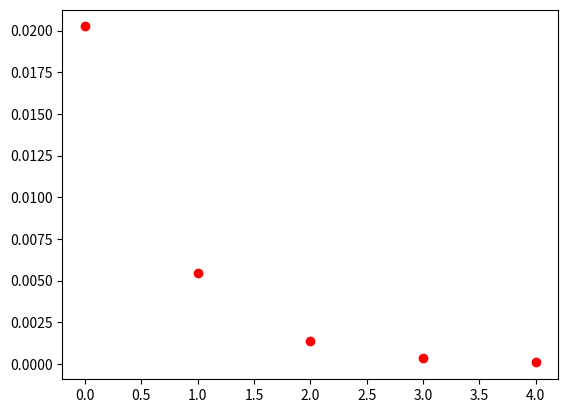

Here is the Python script that generated this plot: (Note: this script raises an exception after producing the figure.)
# 3 раздел, 1 вариант 16 задание

from matplotlib import pyplot as plt
import math
import numpy as np


# FUNCTIONS
def f(x, y):
    return (y ** 2 + x * (x - 2) * y) / (x ** 2 * (x - 1))


def make_x(x__0, N, h):
    res = []
    for i in range(N + 1):
        res.append(x__0 + h * i)
    return res


def make_y(x__0, y__0, x_s, h):
    res = []
    for x in x_s:
        if x == x__0:
            res.append(y__0)
        else:
            x_n = x - h
            y_n = res[-1]
            f_1 = f(x_n, y_n)
            f_2 = f(x, y_n + h * f_1)
            res.append(y_n + (h / 2) * (f_1 + f_2))
    return res


def make_h(x_b, N):
    return (x_b[1] - x_b[0]) / N


def select_for_grid_10(x, N):
    x_new = []
    step = int(N / 10)
    for i in range(11):
        x_new.append(x[i * step])

    return x_new


def norm(x_1, x_2):
    x_res = []
    for i in range(len(x_1)):
        x_res.append(abs(x_1[i] - x_2[i]))
    return math.sqrt(sum([x ** 2 for x in x_res]))


def err(y_1, y_2, N):
    return norm(y_1, y_2)# / (2 ** int(math.log2(N / 10)) - 1)


def difference_in_nodes(y_1, y_2):
    return [abs(el[1] - el[0]) for el in zip(y_1, y_2)]


def find_good_grid(x_0, y_0, x_b, y_pre, N_pre, eps):
    N_new = N_pre * 2
    h_new = make_h(x_b, N_new)
    x_new = make_x(x_0, N_new, h_new)
    y_new = make_y(x_0, y_0, x_new, h_new)
    error = err(select_for_grid_10(y_pre, N_new / 2), select_for_grid_10(y_new, N_new), N_new)
    errors = [error]

    while True:
        if error < eps:
            break
        else:
            y_pre = y_new
            N_new = N_new * 2
            h_new = make_h(x_b, N_new)
            x_new = make_x(x_0, N_new, h_new)
            y_new = make_y(x_0, y_0, x_new, h_new)
            error = err(select_for_grid_10(y_pre, N_new / 2), select_for_grid_10(y_new, N_new), N_new)
            errors.append(error)

    return x_new, y_new, N_new, errors


def print_grid(x, y, N):
    print(f'N = {N}')
    for i in range(len(x)):
        print('{:<05.6f} {:<05.6f}'.format(x[i], y[i]))
    print()


def print_diff(x_, y_1, y_2):
    diff = difference_in_nodes(y_1, y_2)
    print('x        y1        y2    difference')
    for i in range(len(x_)):
        print('{}  {:<05.6f}  {:<05.6f}  {:<05.6f}'.format(x[i], y_1[i], y_2[i], diff[i]))

# START CONDITIONS
x_boards = [2. , 3.]
epsilon = 1e-4
N = 10
h = make_h(x_boards, N)

x_0 = x_boards[0]
y_0 = 4.
x = make_x(x_0, N, h)
y = make_y(x_0, y_0, x, h)

# BEST GRID
N_sample = 10240
h_sample = make_h(x_boards, N_sample)
x_sample = make_x(x_0, N_sample, h_sample)
y_sample = make_y(x_0, y_0, x_sample, h_sample)

print('Эталонная сетка:')
print_grid(select_for_grid_10(x_sample, N_sample), select_for_grid_10(y_sample, N_sample), N_sample)

plt.plot(select_for_grid_10(x_sample, N_sample), select_for_grid_10(y_sample, N_sample), color='black')
plt.scatter(select_for_grid_10(x_sample, N_sample), select_for_grid_10(y_sample, N_sample), color='red')
plt.savefig('3_16_et')
plt.clf()

# FIND SOLUTION FOR START CONDITIONS
x_good, y_good, N_good, errs = find_good_grid(x_0, y_0, x_boards, y, N, epsilon)

print_grid(select_for_grid_10(x_good, N_good), select_for_grid_10(y_good, N_good), N_good)

plt.scatter(np.arange(0, len(errs), 1.), errs, color='red')
plt.savefig('3_16_errs')

# N_1 = 20
# h_1 = make_h(x_boards, N_1)
# x_1 = make_x(x_0, N_1, h_1)
# y_1 = make_y(x_0, y_0, x_1, h_1)
#
# N_2 = 2 * N_1
# h_2 = make_h(x_boards, N_2)
# x_2 = make_x(x_0, N_2, h_2)
# y_2 = make_y(x_0, y_0, x_2, h_2)

value = int(input('Если вы хотите получить сетку для произвольного N, введите 0\n'))
              #'если вы хотите получить значения функции в h и 2h, введите 1 : '))

if value == 0:
    N = int(input('Введите N : '))
    h = make_h(x_boards, N)
    x = make_x(x_0, N, h)
    y = make_y(x_0, y_0, x, h)
    print('Полученная сетка: ')
    print_grid(x, y, N)
else:
    N_1 = int(input('Введите N : '))
    h_1 = make_h(x_boards, N)
    x_1 = make_x(x_0, N, h)
    y_1 = make_y(x_0, y_0, x, h)

    N_2 = 2 * N_1
    h_2 = make_h(x_boards, N_2)
    x_2 = make_x(x_0, N_2, h_2)
    y_2 = make_y(x_0, y_0, x_2, h_2)

    print_diff(select_for_grid_10(x_1, N_1), select_for_grid_10(y_1, N_1), select_for_grid_10(y_2, N_2))
